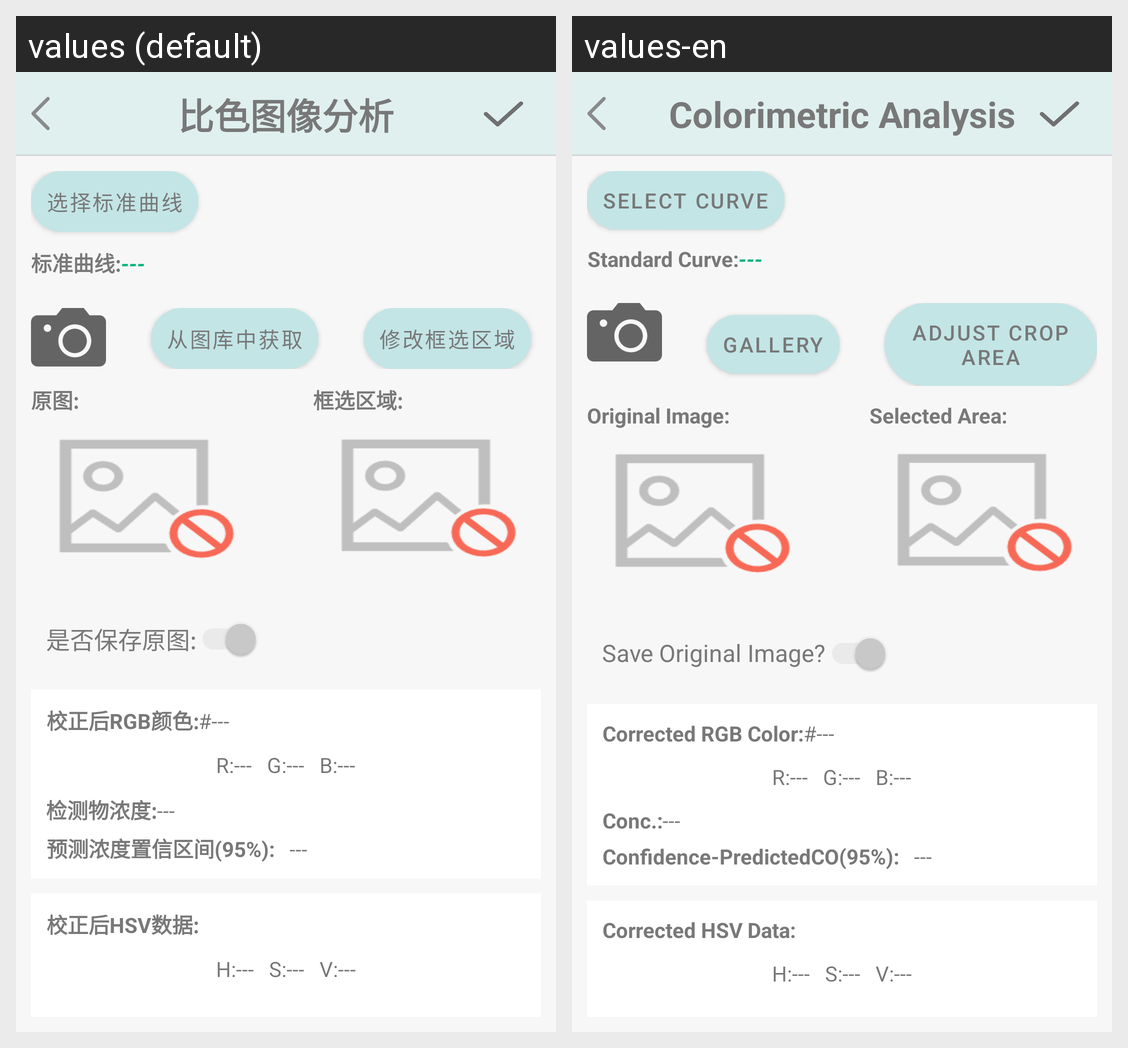

The same Android screen rendered under two of its app's locales, left to right. List the strings drawn on it with the default value and each locale's translation.
Android screen res/layout/activity_colorimetric.xml rendered under 2 locales, left to right: values (default), values-en. Device: Nexus 5 (rendered at 1080×1920; each locale shown at half size, 540×960, under a caption strip naming it); theme Theme.ChemicalTest_new.
Strings drawn on this screen, with the default value and each locale's value (text and hints the layout hard-codes, and strings that could not be matched under every locale, appear in the picture but are not listed):

title_colorimetric_image_analysis
  values: 比色图像分析
  values-en: Colorimetric Analysis

text_selectCurve
  values: 选择标准曲线
  values-en: Select Curve

text_useCurve
  values: 标准曲线:
  values-en: Standard Curve:

default_no
  values: ---
  values-en: ---

colorimetric_getPhoto
  values: 从图库中获取
  values-en: Gallery

colorimetric_alterCropPhoto
  values: 修改框选区域
  values-en: Adjust Crop Area

colorimetric_Original_image
  values: 原图:
  values-en: Original Image:

colorimetric_Select_area
  values: 框选区域:
  values-en: Selected Area:

colorimetric_isSave
  values: 是否保存原图:
  values-en: Save Original Image?

text_Corrected_RGB_color
  values: 校正后RGB颜色:
  values-en: Corrected RGB Color:

default_color
  values: #---
  values-en: #---

colorimetric_Red
  values: R:
  values-en: R:

colorimetric_Green
  values: G:
  values-en: G:

colorimetric_Blue
  values: B:
  values-en: B:

text_detection_concentration
  values: 检测物浓度:
  values-en: Conc.:

text_confidenceInterval_predicted
  values: 预测浓度置信区间(95%):
  values-en: Confidence-PredictedCO(95%):

text_Corrected_HSV_color
  values: 校正后HSV数据:
  values-en: Corrected HSV Data:

colorimetric_Hue
  values: H:
  values-en: H:

colorimetric_Saturation
  values: S:
  values-en: S:

colorimetric_Value
  values: V:
  values-en: V:
